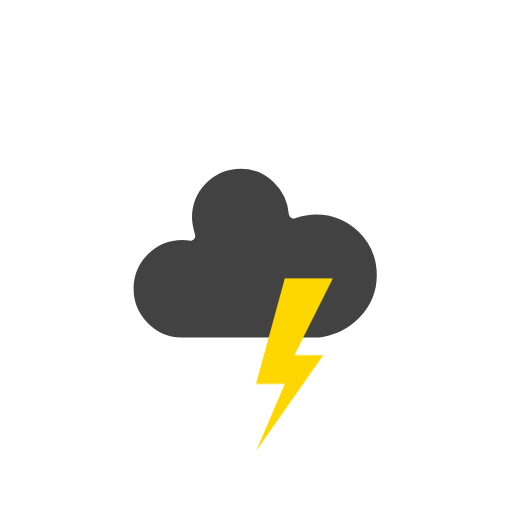
t = 0.00 s
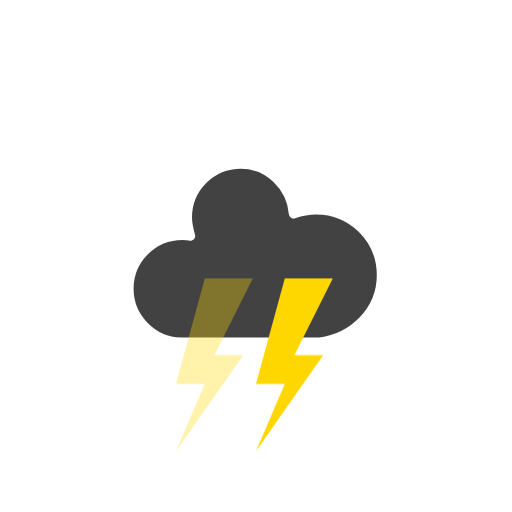
t = 0.28 s
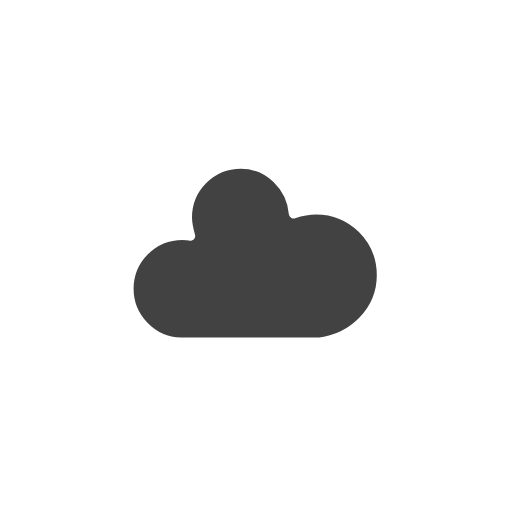
t = 0.50 s
t = 0.80 s: frame unchanged from t = 0.50 s, image omitted
t = 1.10 s: frame unchanged from t = 0.50 s, image omitted
t = 1.40 s: frame unchanged from t = 0.50 s, image omitted

The animated SVG that drew these frames (rendered in a browser with its animation timeline set to each time). Animation: 1 CSS @keyframes rule; one cycle of 1.70 s, repeats indefinitely.

<?xml version="1.0" encoding="utf-8"?>
<svg version="1.1" xmlns="http://www.w3.org/2000/svg" width="64" height="64" viewbox="0 0 64 64">
    <defs>
        <style type="text/css"><![CDATA[
            @keyframes am-weather-thunder {
                0% { opacity: 0; }
                5% { opacity: 1; }
                10% { opacity: 0; }
                15% { opacity: 1; }
                20% { opacity: 0; }
                100% { opacity: 0; }
            }
            .am-weather-thunder-bolt {
                animation-name: am-weather-thunder;
                animation-duration: 1.5s;
                animation-timing-function: linear;
                animation-iteration-count: infinite;
            }
        ]]></style>
    </defs>
    <g transform="translate(20,10)">
        <path d="M47.7,35.4c0-4.6-3.7-8.2-8.2-8.2c-1,0-1.9,0.2-2.8,0.5c-0.3-3.4-3.1-6.2-6.6-6.2c-3.7,0-6.7,3-6.7,6.7c0,0.8,0.2,1.6,0.4,2.3c-0.3-0.1-0.7-0.1-1-0.1c-3.7,0-6.7,3-6.7,6.7c0,3.6,2.9,6.6,6.5,6.7l17.2,0C44.2,43.3,47.7,39.8,47.7,35.4z" fill="#424242" stroke="white" stroke-linejoin="round" stroke-width="1.2" transform="translate(-20,-11)"/>
    </g>
    <g transform="translate(28,42)">
        <polygon class="am-weather-thunder-bolt" fill="#FFD700" points="-2,-6 3,-6 -1,2 2,2 -5,12 -2,5 -5,5" transform="scale(1.2)" />
    </g>
    <g transform="translate(38,42)">
        <polygon class="am-weather-thunder-bolt" style="animation-delay: 0.2s;" fill="#FFD700" points="-2,-6 3,-6 -1,2 2,2 -5,12 -2,5 -5,5" transform="scale(1.2)" />
    </g>
</svg>
